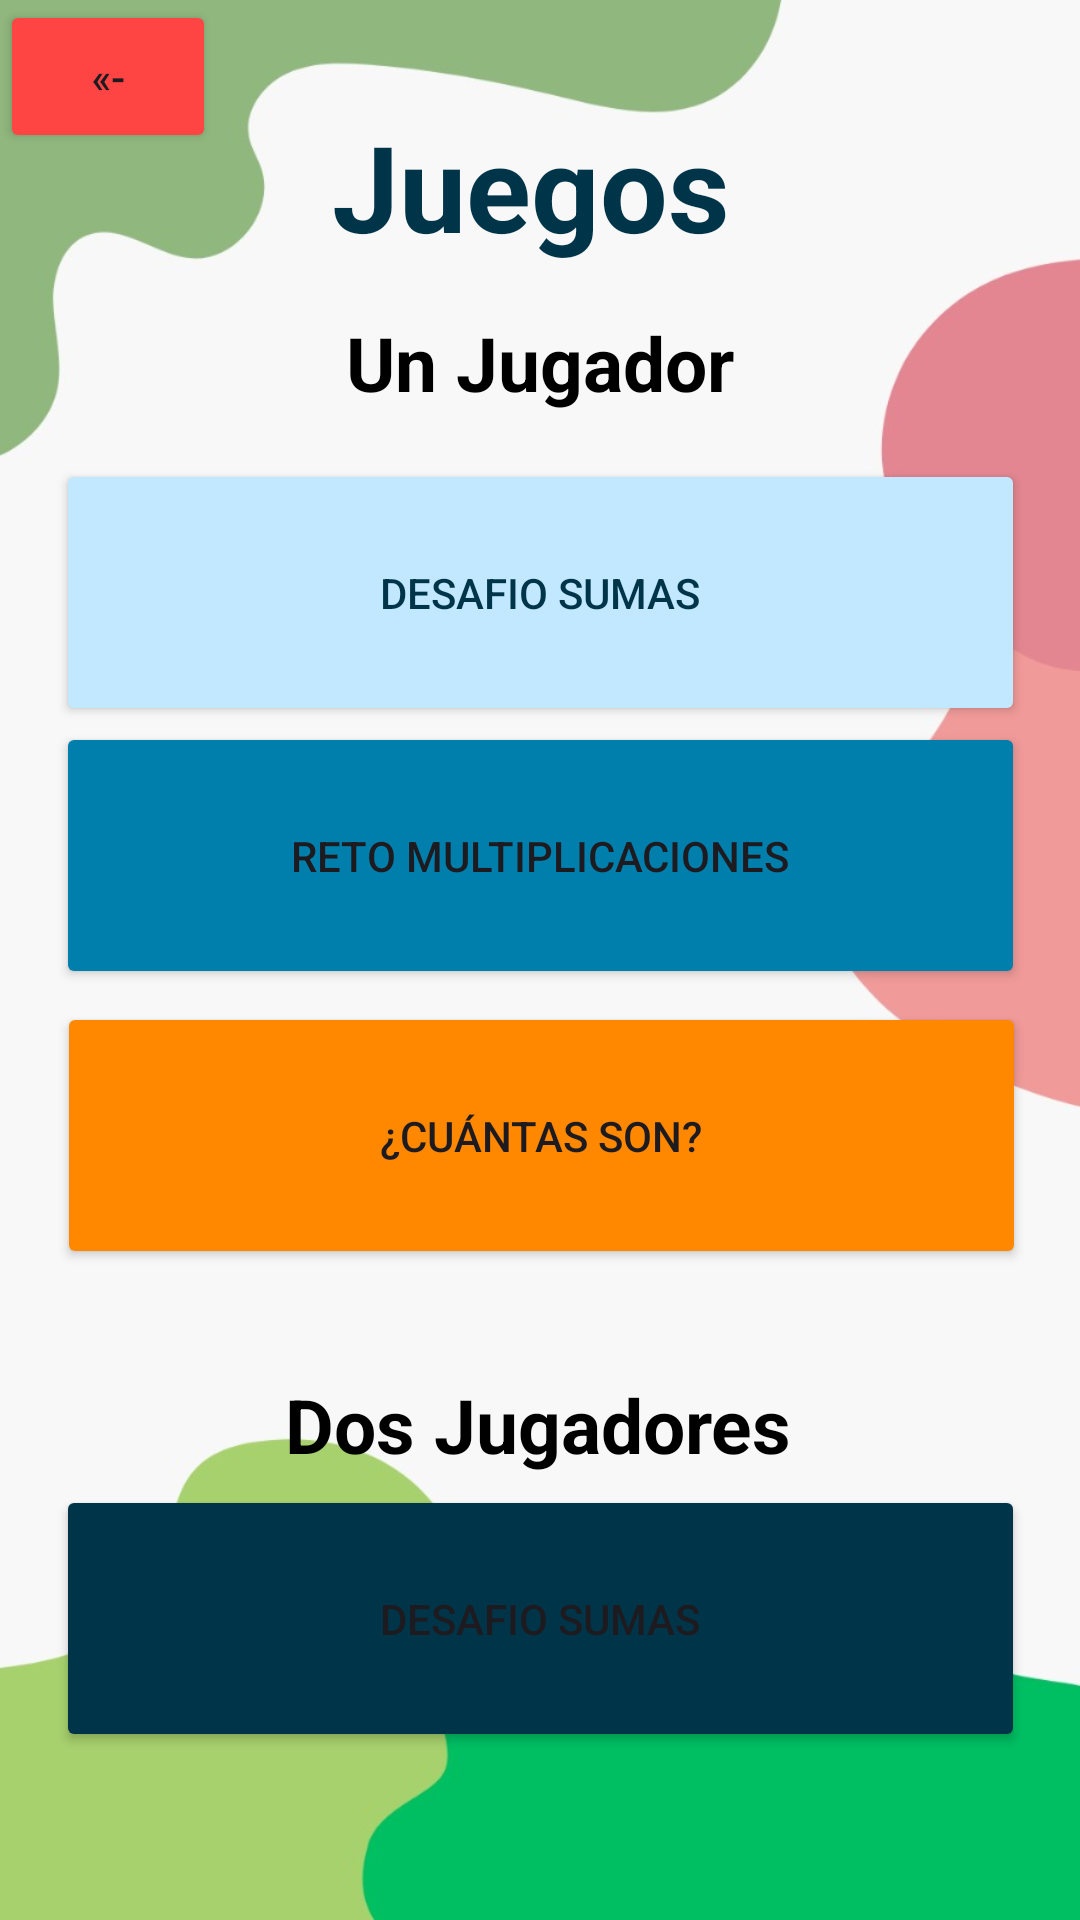

Produce the Android XML layout that renders to this screen, including the resource entries it uses.
<!-- AndroidManifest.xml: application theme Theme.Matefacil -->
<!-- res/layout/activity_menu_juegos.xml -->
<?xml version="1.0" encoding="utf-8"?>
<androidx.constraintlayout.widget.ConstraintLayout xmlns:android="http://schemas.android.com/apk/res/android"
    xmlns:app="http://schemas.android.com/apk/res-auto"
    xmlns:tools="http://schemas.android.com/tools"
    android:layout_width="match_parent"
    android:layout_height="match_parent"
    android:background="@drawable/menujuegos"
    tools:context=".Menu_Juegos">

    <Button
        android:id="@+id/btnJuego1"
        android:layout_width="323dp"
        android:layout_height="89dp"
        android:backgroundTint="@color/material_dynamic_primary90"
        android:text="Desafio Sumas"
        android:textColor="@color/material_dynamic_primary20"
        app:layout_constraintBottom_toBottomOf="parent"
        app:layout_constraintEnd_toEndOf="parent"
        app:layout_constraintStart_toStartOf="parent"
        app:layout_constraintTop_toBottomOf="@+id/textView"
        app:layout_constraintVertical_bias="0.13999999" />

    <Button
        android:id="@+id/btnJuego2"
        android:layout_width="323dp"
        android:layout_height="89dp"
        android:backgroundTint="@color/material_dynamic_primary50"
        android:text="Reto Multiplicaciones"
        app:layout_constraintBottom_toBottomOf="parent"
        app:layout_constraintEnd_toEndOf="parent"
        app:layout_constraintStart_toStartOf="parent"
        app:layout_constraintTop_toBottomOf="@+id/textView"
        app:layout_constraintVertical_bias="0.329" />

    <Button
        android:id="@+id/btnJuego3"
        android:layout_width="323dp"
        android:layout_height="89dp"
        android:backgroundTint="@color/material_dynamic_primary20"
        android:text="Desafio Sumas"
        app:layout_constraintBottom_toBottomOf="parent"
        app:layout_constraintEnd_toEndOf="parent"
        app:layout_constraintStart_toStartOf="parent"
        app:layout_constraintTop_toBottomOf="@+id/textView"
        app:layout_constraintVertical_bias="0.879" />

    <Button
        android:id="@+id/btnJuego4"
        android:layout_width="323dp"
        android:layout_height="89dp"
        android:layout_marginStart="2dp"
        android:backgroundTint="@android:color/holo_orange_dark"
        android:text="¿Cuántas son?"
        app:layout_constraintBottom_toBottomOf="parent"
        app:layout_constraintEnd_toEndOf="parent"
        app:layout_constraintHorizontal_bias="0.488"
        app:layout_constraintStart_toStartOf="parent"
        app:layout_constraintTop_toBottomOf="@+id/textView"
        app:layout_constraintVertical_bias="0.531" />

    <TextView
        android:id="@+id/textView"
        android:layout_width="139dp"
        android:layout_height="53dp"
        android:text="Juegos"
        android:textColor="@color/material_dynamic_primary20"
        android:textSize="40dp"
        android:textStyle="bold"
        app:layout_constraintBottom_toBottomOf="parent"
        app:layout_constraintEnd_toEndOf="parent"
        app:layout_constraintStart_toStartOf="parent"
        app:layout_constraintTop_toTopOf="parent"
        app:layout_constraintVertical_bias="0.060000002" />

    <TextView
        android:id="@+id/textView2"
        android:layout_width="wrap_content"
        android:layout_height="wrap_content"
        android:text="@string/solitario"
        android:textColor="@color/black"
        android:textSize="25dp"
        android:textStyle="bold"
        app:layout_constraintBottom_toTopOf="@+id/btnJuego1"
        app:layout_constraintEnd_toEndOf="parent"
        app:layout_constraintStart_toStartOf="parent"
        app:layout_constraintTop_toBottomOf="@+id/textView" />

    <TextView
        android:id="@+id/textView3"
        android:layout_width="wrap_content"
        android:layout_height="wrap_content"
        android:text="@string/multijugador"
        android:textColor="@color/black"
        android:textSize="25dp"
        android:textStyle="bold"
        app:layout_constraintBottom_toBottomOf="parent"
        app:layout_constraintEnd_toEndOf="parent"
        app:layout_constraintHorizontal_bias="0.497"
        app:layout_constraintStart_toStartOf="parent"
        app:layout_constraintTop_toTopOf="@+id/textView"
        app:layout_constraintVertical_bias="0.74" />

    <Button
        android:id="@+id/btnVolverInicio"
        android:layout_width="72dp"
        android:layout_height="51dp"
        android:backgroundTint="@android:color/holo_red_light"
        android:text="@string/inicio"
        app:layout_constraintBottom_toBottomOf="parent"
        app:layout_constraintEnd_toEndOf="parent"
        app:layout_constraintHorizontal_bias="0.0"
        app:layout_constraintStart_toStartOf="parent"
        app:layout_constraintTop_toTopOf="parent"
        app:layout_constraintVertical_bias="0.0" />

</androidx.constraintlayout.widget.ConstraintLayout>
<!-- resources referenced by this layout -->
<resources>
  <color name="black">#FF000000</color>
  <!-- drawable menujuegos: png bitmap (drawable, 131704 bytes) -->
  <string name="inicio">«-</string>
  <string name="multijugador">Dos Jugadores</string>
  <string name="solitario">Un Jugador</string>
  <style name="Theme.Matefacil" parent="Base.Theme.Matefacil" />
  <style name="Base.Theme.Matefacil" parent="Theme.Material3.DayNight.NoActionBar">
          
          
      </style>
</resources>
